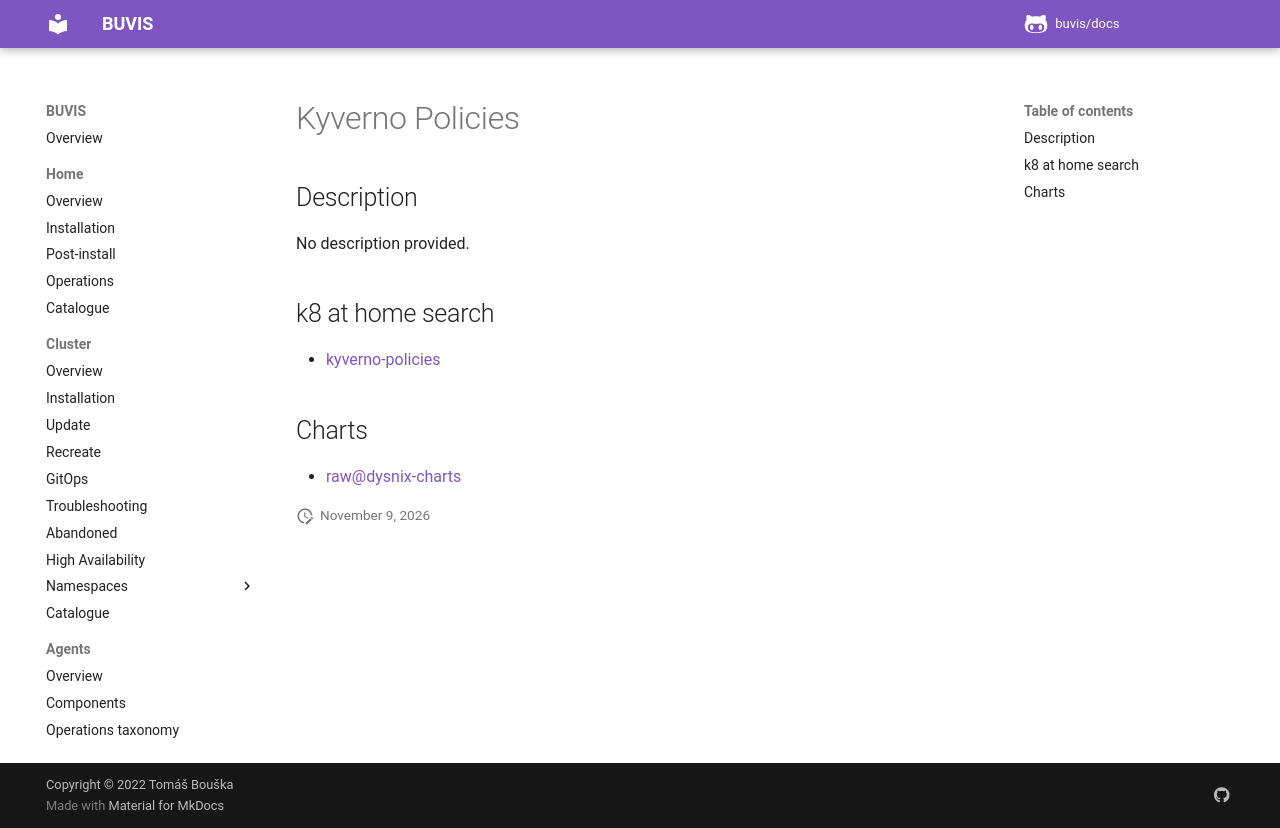

repository: buvis/docs · page: cluster/catalogue/kyverno-policies/index.html · generator: mkdocs

# Kyverno Policies

## Description

No description provided.

## k8 at home search

- [kyverno-policies](https://nanne.dev/k8s-at-home-search/#/kyverno-policies)

## Charts

- [raw@dysnix-charts](https://dysnix.github.io/charts/)
